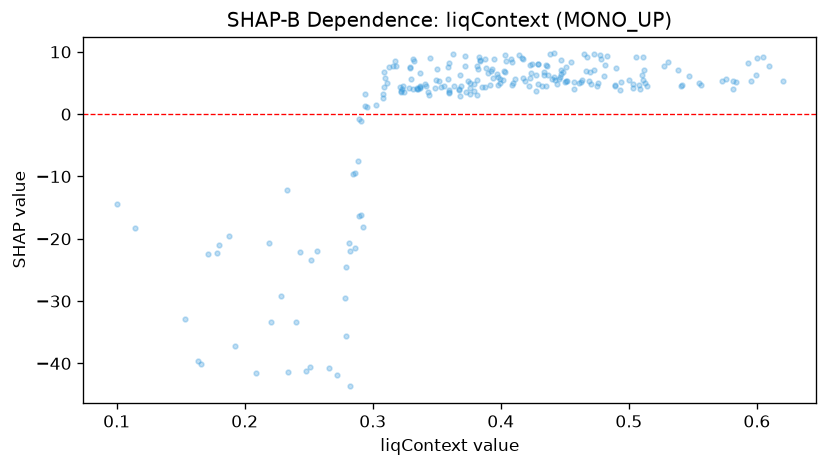

The file beside this chart, header and first rows:
feature_value, shap_value
0.3596, 3.358
0.5756, 5.718
0.4272, 3.714
0.4086, 4.652
0.388, 4.347
0.3026, 1.452
0.555, 5.061
0.4226, 5.836
0.5812, 5.258
0.5812, 4.037
0.5566, 4.654
0.5404, 4.553
0.4098, 5.033
0.4318, 4.584
0.2892, -0.7437
0.5032, 4.909
0.429, 4.862
0.4754, 4.594
0.1142, -18.27
0.3236, 4.596
0.457, 4.011
0.3286, 4.271
0.1798, -20.93
0.3352, 4.112
0.3082, 3.216
0.3222, 3.611
0.3416, 4.505
0.5114, 5.535
0.3938, 5.804
0.2514, -23.45
0.3244, 3.589
0.4352, 4.485
0.4572, 5.12
0.5414, 4.653
0.2936, 3.276
0.3428, 3.632
0.4422, 5.464
0.3756, 3.269
0.5076, 4.608
0.4938, 5.088
0.322, 3.781
0.3212, 4.283
0.476, 5.066
0.3914, 4.635
0.3756, 4.128
0.3994, 4.989
0.3598, 3.928
0.3346, 3.998
0.4688, 5.351
0.3368, 4.317
0.62, 5.281
0.3316, 4.084
0.4442, 4.87
0.3556, 4.528
0.3978, 5.955
0.3682, 2.953
0.5952, 5.396
0.4888, 4.628
0.45, 5.159
0.573, 5.397
... 174 more rows
